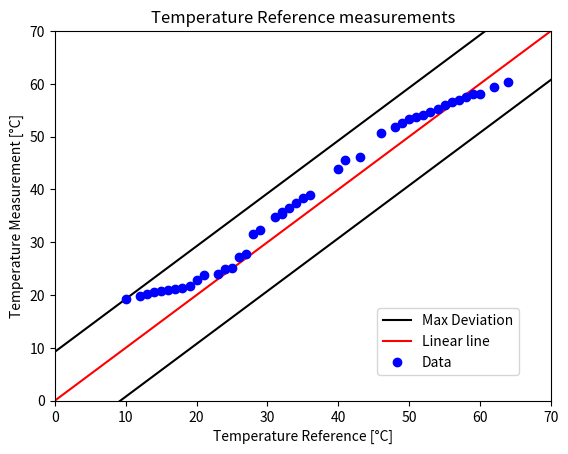

The matplotlib source for this figure:
# -*- coding: utf-8 -*-
import numpy as np
import matplotlib.pyplot as plt
m = np.array([[36, 0x2700],[35, 0x2660],[34, 0x2580],[33, 0x2480],[32, 0x23a0],[31, 0x22c0],[29, 0x2060],[28, 0x1fa0],[10, 0x1340],[12, 0x13c0],[13, 0x1420],[14, 0x1480],[15, 0x14c0],[16, 0x14e0],[17, 0x1520],[18, 0x1560],[19, 0x15c0],[20, 0x16e0],[21, 0x17e0],[23, 0x1800],[24, 0x18e0],[25, 0x1920],[26, 0x1b20],[27, 0x1bc0],[64, 0x3c40],[62, 0x3b60],[60, 0x3a20],[59, 0x3a20],[58, 0x3980],[57, 0x38e0],[56, 0x3880],[55, 0x3800],[54, 0x3740],[53, 0x36c0],[52, 0x3620],[51, 0x35c0],[50, 0x3540],[49, 0x34a0],[48, 0x33e0],[46, 0x32c0],[43, 0x2e20],[41, 0x2da0],[40, 0x2be0],[32, 0x2360]])
y = (m[:,1]>>5)*0.125
x =m[:,0]
xt = np.linspace(0,70, num=71)
yt = xt
err = []
for i in xt:
    if i in x:
        ind = np.argwhere(x==i)[0]
        err.append(np.absolute(y[int(ind)] - i))

std = np.std(err)
max = np.max(err)
print(std)
print(max)
fit,cov = np.polyfit(xt,yt,1, cov=True)
fit_fn = np.poly1d(fit)
# fit_fn is now a function which takes in x and returns an estimate for y
err = np.std([x,y])

plt.plot(xt,yt+max, '-k', label='Max Deviation')
plt.plot(xt,yt-max, '-k')
plt.plot(xt, yt, '-r', label='Linear line')
plt.plot(x,y, 'bo', label='Data')

plt.xlim(xmin=0, xmax=70)
plt.ylim(ymin=0, ymax=70)
plt.title('Temperature Reference measurements')
plt.ylabel('Temperature Measurement [°C]')
plt.xlabel('Temperature Reference [°C]')
plt.legend(bbox_to_anchor=(.65, .25), loc=2, borderaxespad=0.)

plt.show()

